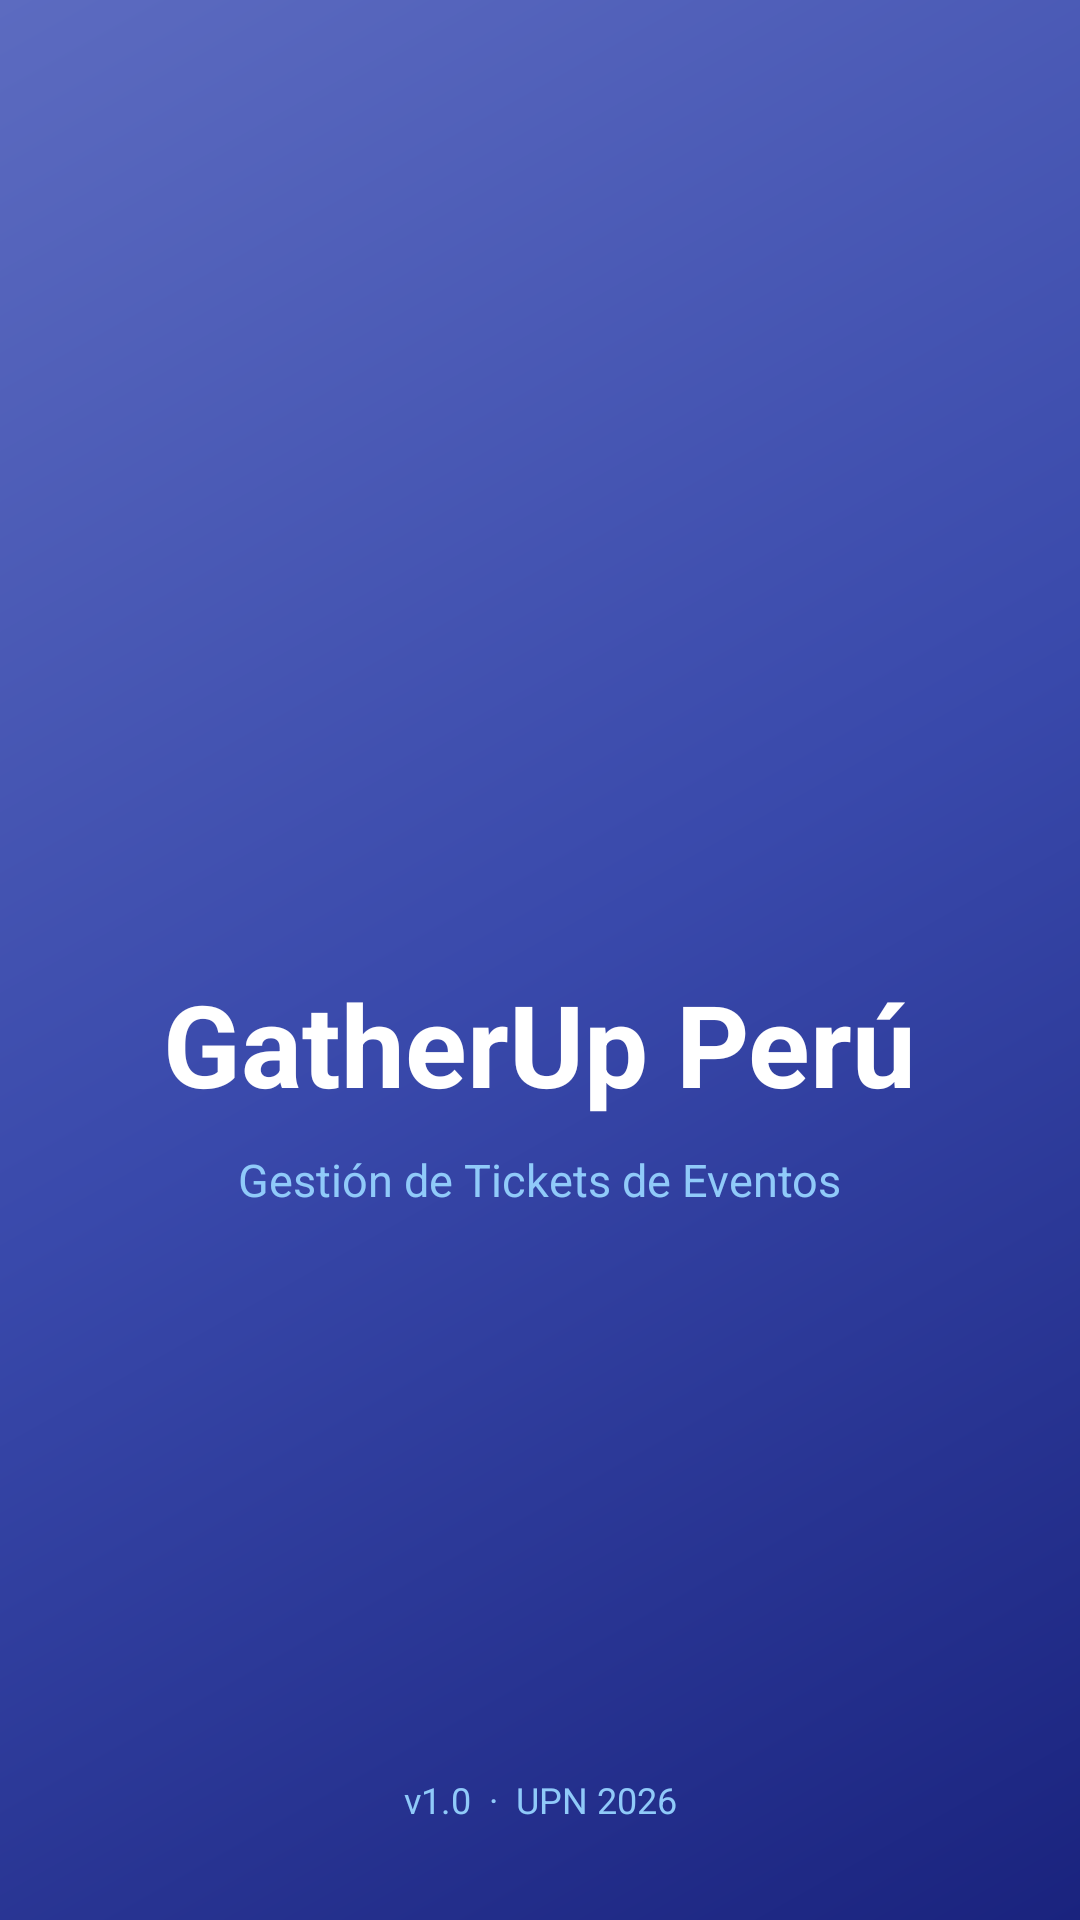

Reconstruct the res/layout file that produces this screen, plus the resources it refers to.
<!-- AndroidManifest.xml: activity theme Theme.AVANCE_T1 -->
<!-- res/layout/activity_splash.xml -->
<?xml version="1.0" encoding="utf-8"?>
<androidx.constraintlayout.widget.ConstraintLayout
    xmlns:android="http://schemas.android.com/apk/res/android"
    xmlns:app="http://schemas.android.com/apk/res-auto"
    android:layout_width="match_parent"
    android:layout_height="match_parent"
    android:background="@drawable/bg_login_gradient">

    
    <LinearLayout
        android:id="@+id/splashContent"
        android:layout_width="wrap_content"
        android:layout_height="wrap_content"
        android:orientation="vertical"
        android:gravity="center"
        app:layout_constraintTop_toTopOf="parent"
        app:layout_constraintBottom_toTopOf="@+id/tvVersion"
        app:layout_constraintStart_toStartOf="parent"
        app:layout_constraintEnd_toEndOf="parent">

        <ImageView
            android:id="@+id/ivSplashLogo"
            android:layout_width="110dp"
            android:layout_height="110dp"
            android:src="@mipmap/ic_launcher"
            android:layout_marginBottom="24dp" />

        <TextView
            android:layout_width="wrap_content"
            android:layout_height="wrap_content"
            android:text="GatherUp Perú"
            android:textSize="38sp"
            android:textStyle="bold"
            android:textColor="@color/white"
            android:layout_marginBottom="10dp" />

        <TextView
            android:layout_width="wrap_content"
            android:layout_height="wrap_content"
            android:text="Gestión de Tickets de Eventos"
            android:textSize="15sp"
            android:textColor="@color/login_subtitle" />
    </LinearLayout>

    
    <TextView
        android:id="@+id/tvVersion"
        android:layout_width="wrap_content"
        android:layout_height="wrap_content"
        android:text="v1.0  ·  UPN 2026"
        android:textSize="12sp"
        android:textColor="@color/login_subtitle"
        android:layout_marginBottom="32dp"
        app:layout_constraintBottom_toBottomOf="parent"
        app:layout_constraintStart_toStartOf="parent"
        app:layout_constraintEnd_toEndOf="parent" />

</androidx.constraintlayout.widget.ConstraintLayout>
<!-- resources referenced by this layout -->
<resources>
  <color name="login_subtitle">#90CAF9</color>
  <color name="white">#FFFFFFFF</color>
  <!-- drawable bg_login_gradient (drawable) -->
  <?xml version="1.0" encoding="utf-8"?>
  <shape xmlns:android="http://schemas.android.com/apk/res/android">
      <gradient
          android:startColor="#1A237E"
          android:centerColor="#3949AB"
          android:endColor="#5C6BC0"
          android:angle="135"
          android:type="linear" />
  </shape>
  <style name="Theme.AVANCE_T1" parent="Base.Theme.AVANCE_T1" />
  <style name="Base.Theme.AVANCE_T1" parent="Theme.Material3.DayNight.NoActionBar">
          <item name="colorPrimary">@color/primary</item>
          <item name="colorPrimaryVariant">@color/primary_dark</item>
          <item name="colorOnPrimary">@color/white</item>
          <item name="colorSecondary">@color/secondary</item>
          <item name="colorError">@color/error</item>
          <item name="android:colorBackground">@color/background</item>
          <item name="colorSurface">@color/surface</item>
      </style>
  <color name="primary">#5C6BC0</color>
  <color name="primary_dark">#3949AB</color>
  <color name="secondary">#FF7043</color>
  <color name="error">#E53935</color>
  <color name="background">#F5F6FF</color>
  <color name="surface">#FFFFFF</color>
</resources>
